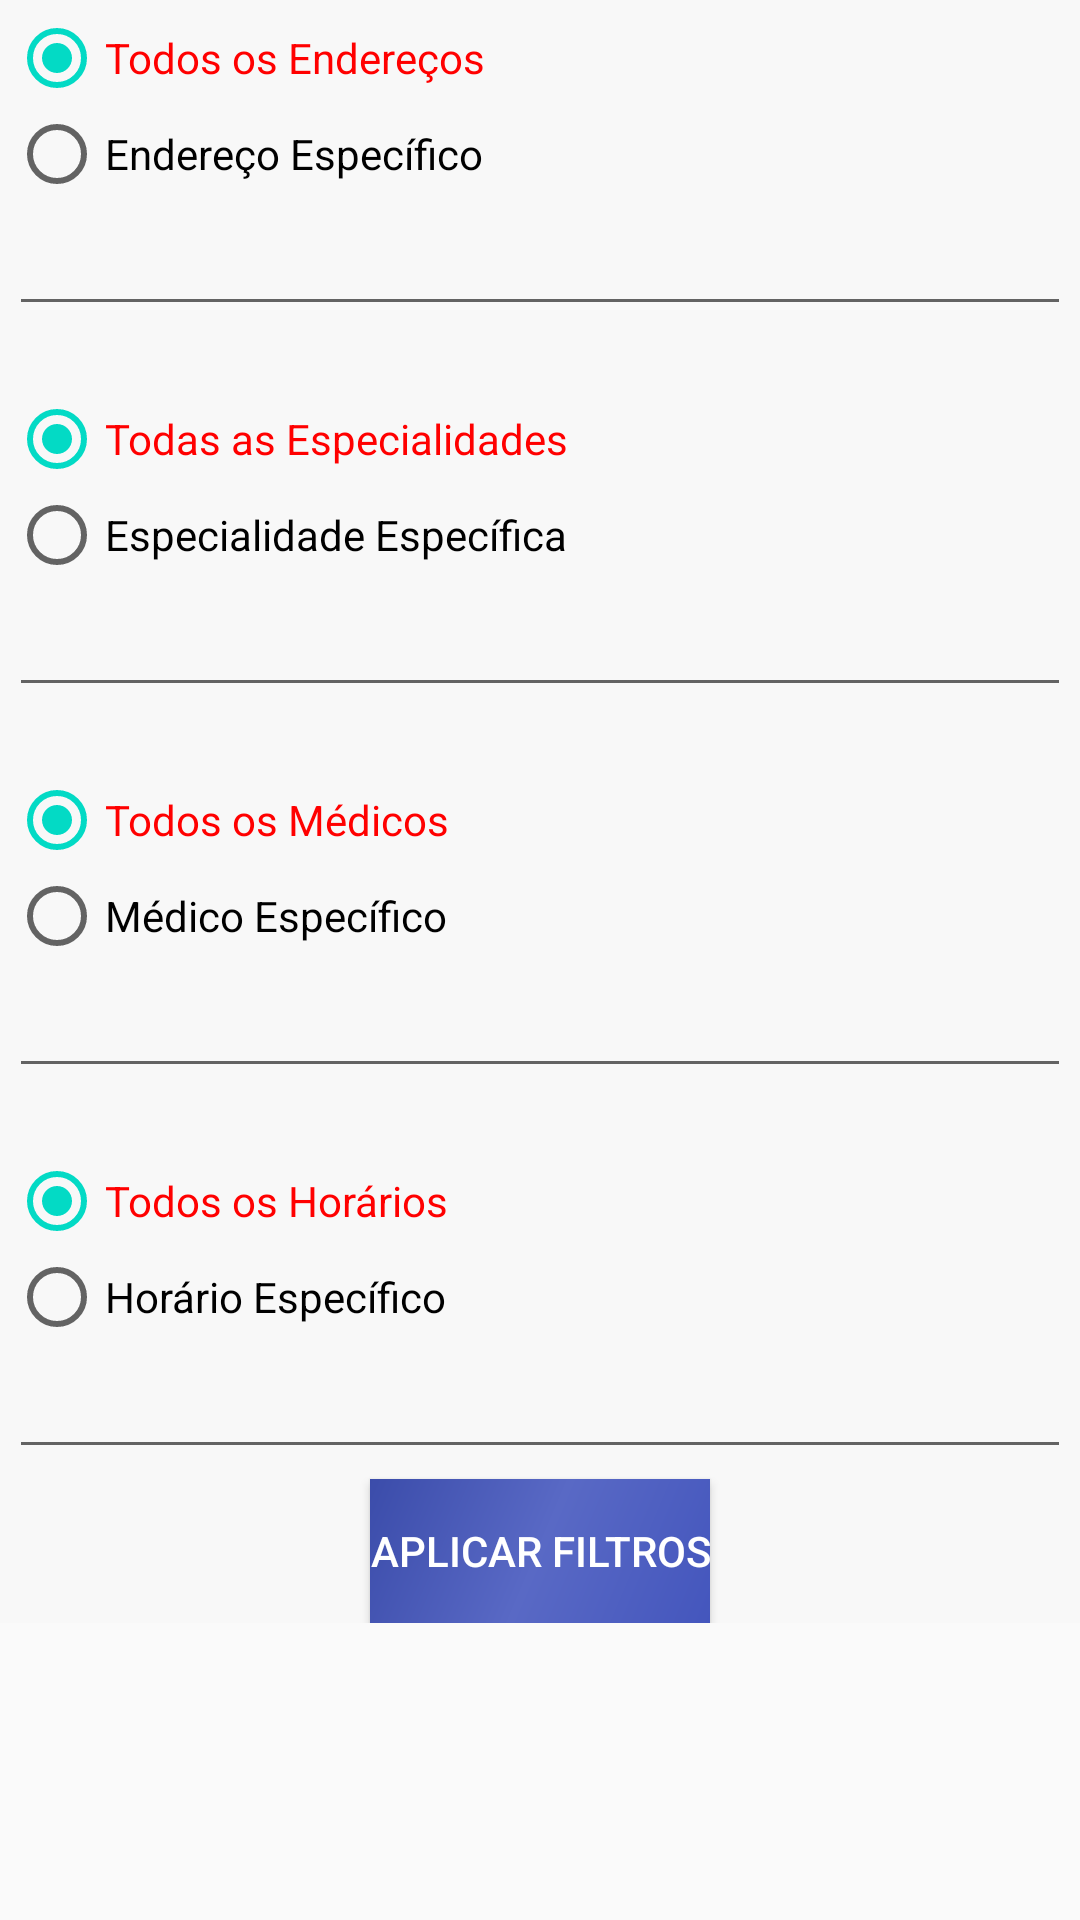

Reconstruct the res/layout file that produces this screen, plus the resources it refers to.
<!-- AndroidManifest.xml: application theme AppTheme -->
<!-- res/layout/activity_menu.xml -->
<?xml version="1.0" encoding="utf-8"?>
<ScrollView xmlns:android="http://schemas.android.com/apk/res/android"
    android:layout_width="match_parent"
    android:layout_height="match_parent"
    android:orientation="vertical">

    <RelativeLayout
        android:layout_width="match_parent"
        android:layout_height="match_parent"
        android:background="#F8F8F8"
        android:paddingBottom="@dimen/activity_vertical_margin"
        android:paddingLeft="@dimen/activity_horizontal_margin"
        android:paddingRight="@dimen/activity_horizontal_margin"
        android:paddingTop="@dimen/activity_vertical_margin">

        <RadioGroup
            android:id="@+id/groupRadio1"
            android:layout_width="fill_parent"
            android:layout_height="wrap_content"
            android:layout_alignLeft="@+id/groupRadio2"
            android:layout_alignParentTop="true"
            android:orientation="vertical"
            android:padding="10px">

            <RadioButton
                android:id="@+id/rdButtonEndTodos"
                android:layout_width="wrap_content"
                android:layout_height="wrap_content"
                android:checked="true"
                android:text="Todos os Endereços"
                android:textColor="#FF0000" />

            <RadioButton
                android:id="@+id/rdButtonEndEsp"
                android:layout_width="wrap_content"
                android:layout_height="wrap_content"
                android:text="Endereço Específico"
                android:textColor="#000" />

            <EditText
                android:id="@+id/txtOpEnd"
                android:layout_width="match_parent"
                android:layout_height="wrap_content"
                android:textColor="#000"
                android:singleLine="true">
            </EditText>
        </RadioGroup>

        <RadioGroup
            android:id="@+id/groupRadio2"
            android:layout_width="fill_parent"
            android:layout_height="wrap_content"
            android:layout_below="@+id/groupRadio1"
            android:layout_centerHorizontal="true"
            android:layout_marginTop="15dp"
            android:orientation="vertical"
            android:padding="10px">

            <RadioButton
                android:id="@+id/rdButtonEspTodos"
                android:layout_width="wrap_content"
                android:layout_height="wrap_content"
                android:checked="true"
                android:text="Todas as Especialidades"
                android:textColor="#FF0000" />

            <RadioButton
                android:id="@+id/rdButtonEsp"
                android:layout_width="wrap_content"
                android:layout_height="wrap_content"
                android:text="Especialidade Específica"
                android:textColor="#000" />

            <EditText
                android:id="@+id/txtOpEsp"
                android:layout_width="match_parent"
                android:layout_height="wrap_content"
                android:textColor="#000"
                android:singleLine="true"/>
        </RadioGroup>

        <RadioGroup
            android:id="@+id/groupRadio3"
            android:layout_width="fill_parent"
            android:layout_height="wrap_content"
            android:layout_alignLeft="@+id/groupRadio2"
            android:layout_below="@+id/groupRadio2"
            android:layout_marginTop="15dp"
            android:orientation="vertical"
            android:padding="10px">

            <RadioButton
                android:id="@+id/rdButtonMedTodos"
                android:layout_width="wrap_content"
                android:layout_height="wrap_content"
                android:checked="true"
                android:text="Todos os Médicos"
                android:textColor="#FF0000" />

            <RadioButton
                android:id="@+id/rdButtonMed"
                android:layout_width="wrap_content"
                android:layout_height="wrap_content"
                android:text="Médico Específico"
                android:textColor="#000" />

            <EditText
                android:id="@+id/txtOpMed"
                android:layout_width="match_parent"
                android:layout_height="wrap_content"
                android:textColor="#000"
                android:singleLine="true"/>
        </RadioGroup>

        <RadioGroup
            android:id="@+id/groupRadio4"
            android:layout_width="fill_parent"
            android:layout_height="wrap_content"
            android:layout_alignLeft="@+id/groupRadio3"
            android:layout_below="@+id/groupRadio3"
            android:layout_marginTop="15dp"
            android:orientation="vertical"
            android:padding="10px">

            <RadioButton
                android:id="@+id/rdButtonHoraTodos"
                android:layout_width="wrap_content"
                android:layout_height="wrap_content"
                android:checked="true"
                android:text="Todos os Horários"
                android:textColor="#FF0000" />

            <RadioButton
                android:id="@+id/rdButtonHora"
                android:layout_width="wrap_content"
                android:layout_height="wrap_content"
                android:text="Horário Específico"
                android:textColor="#000" />

            <EditText
                android:id="@+id/txtOpHora"
                android:layout_width="match_parent"
                android:layout_height="wrap_content"
                android:textColor="#000"
                android:singleLine="true"/>
        </RadioGroup>

        <Button
            android:id="@+id/btnBuscarMenu"
            style="@style/Widget.AppCompat.Button"
            android:layout_width="wrap_content"
            android:layout_height="wrap_content"
            android:layout_alignParentBottom="true"
            android:layout_below="@+id/groupRadio4"
            android:layout_centerHorizontal="true"
            android:background="@drawable/side_nav_bar"
            android:text="Aplicar Filtros"
            android:textColor="#FFFFFF" />
    </RelativeLayout>

</ScrollView>
<!-- resources referenced by this layout -->
<resources>
  <!-- drawable side_nav_bar (drawable) -->
  <shape xmlns:android="http://schemas.android.com/apk/res/android"
      android:shape="rectangle">
      <gradient
          android:angle="135"
          android:centerColor="#5969C5"
          android:endColor="#3B4CAA"
          android:startColor="#4456BD"
          android:type="linear" />
  </shape>
  <style name="AppTheme" parent="Theme.AppCompat.Light.DarkActionBar">
          
          <item name="colorPrimary">@color/colorPrimary</item>
          <item name="colorPrimaryDark">@color/colorPrimaryDark</item>
          <item name="colorAccent">@color/colorAccent</item>
      </style>
  <!-- not gathered from this repository: default colours our renderer supplied (Android Studio template values) -->
  <color name="colorPrimary">#FF6200EE</color>
  <color name="colorPrimaryDark">#FF3700B3</color>
  <color name="colorAccent">#FF03DAC5</color>
</resources>
